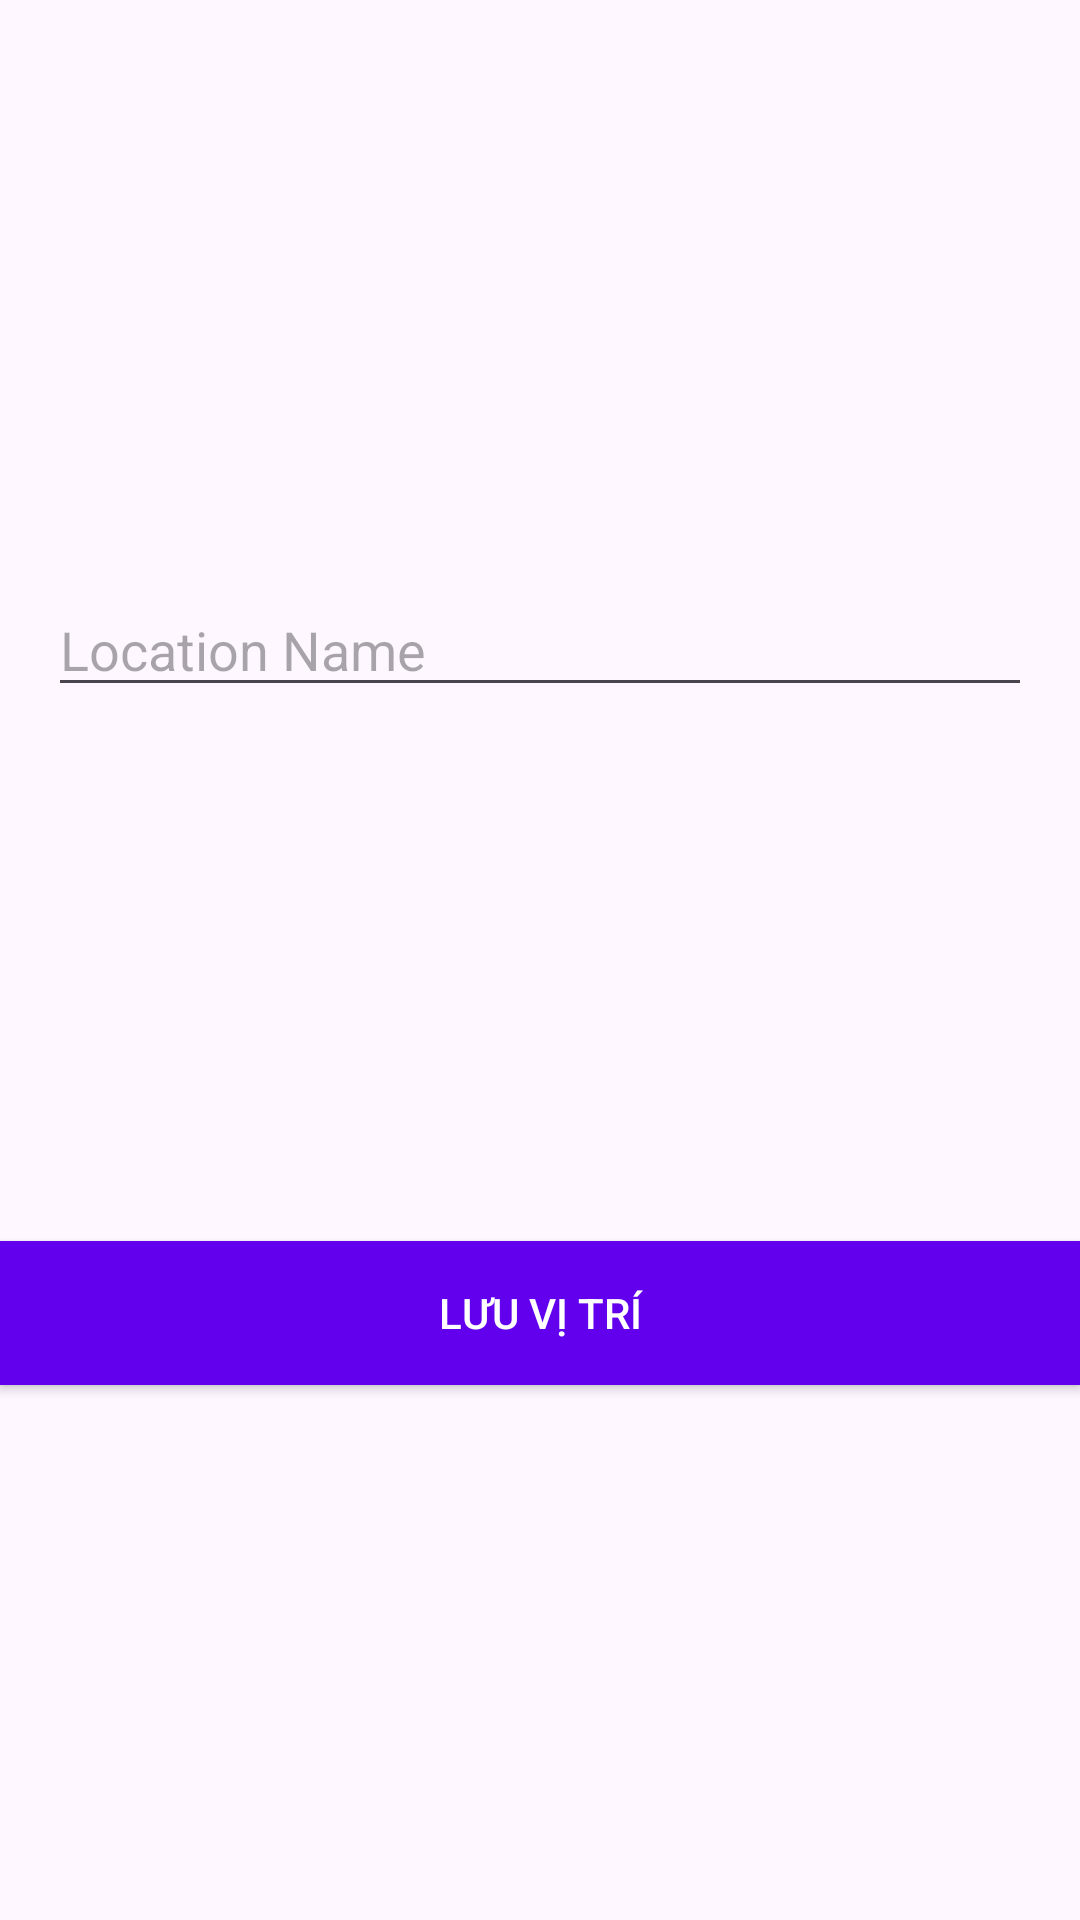

Write the Android layout XML for this screen, with the resource values it uses.
<!-- AndroidManifest.xml: application theme Theme.Librarymanage -->
<!-- res/layout/activity_edit_location.xml -->
<?xml version="1.0" encoding="utf-8"?>
<androidx.constraintlayout.widget.ConstraintLayout xmlns:android="http://schemas.android.com/apk/res/android"
    xmlns:app="http://schemas.android.com/apk/res-auto"

    android:layout_width="match_parent"
    android:layout_height="match_parent">

    <EditText
        android:id="@+id/editTextLocationName"
        android:layout_width="0dp"
        android:layout_height="wrap_content"
        android:hint="Location Name"
        android:inputType="text"
        app:layout_constraintBottom_toTopOf="@id/buttonSaveLocation"
        app:layout_constraintEnd_toEndOf="parent"
        app:layout_constraintStart_toStartOf="parent"
        app:layout_constraintTop_toTopOf="parent"
        android:layout_marginTop="16dp"
        android:layout_marginStart="16dp"
        android:layout_marginEnd="16dp"/>

    
    <Button
        android:id="@+id/buttonSaveLocation"
        android:layout_width="0dp"
        android:layout_height="wrap_content"
        android:background="@color/colorPrimary"
        android:text="Lưu vị trí"
        android:textColor="@android:color/white"
        app:layout_constraintBottom_toBottomOf="parent"
        app:layout_constraintEnd_toEndOf="parent"
        app:layout_constraintHorizontal_bias="0.0"
        app:layout_constraintStart_toStartOf="parent"
        app:layout_constraintTop_toBottomOf="@id/editTextLocationName"/>

</androidx.constraintlayout.widget.ConstraintLayout>
<!-- resources referenced by this layout -->
<resources>
  <color name="colorPrimary">#6200EE</color>
  <style name="Theme.Librarymanage" parent="Base.Theme.Librarymanage" />
  <style name="Base.Theme.Librarymanage" parent="Theme.Material3.DayNight.NoActionBar">
          
          
      </style>
</resources>
